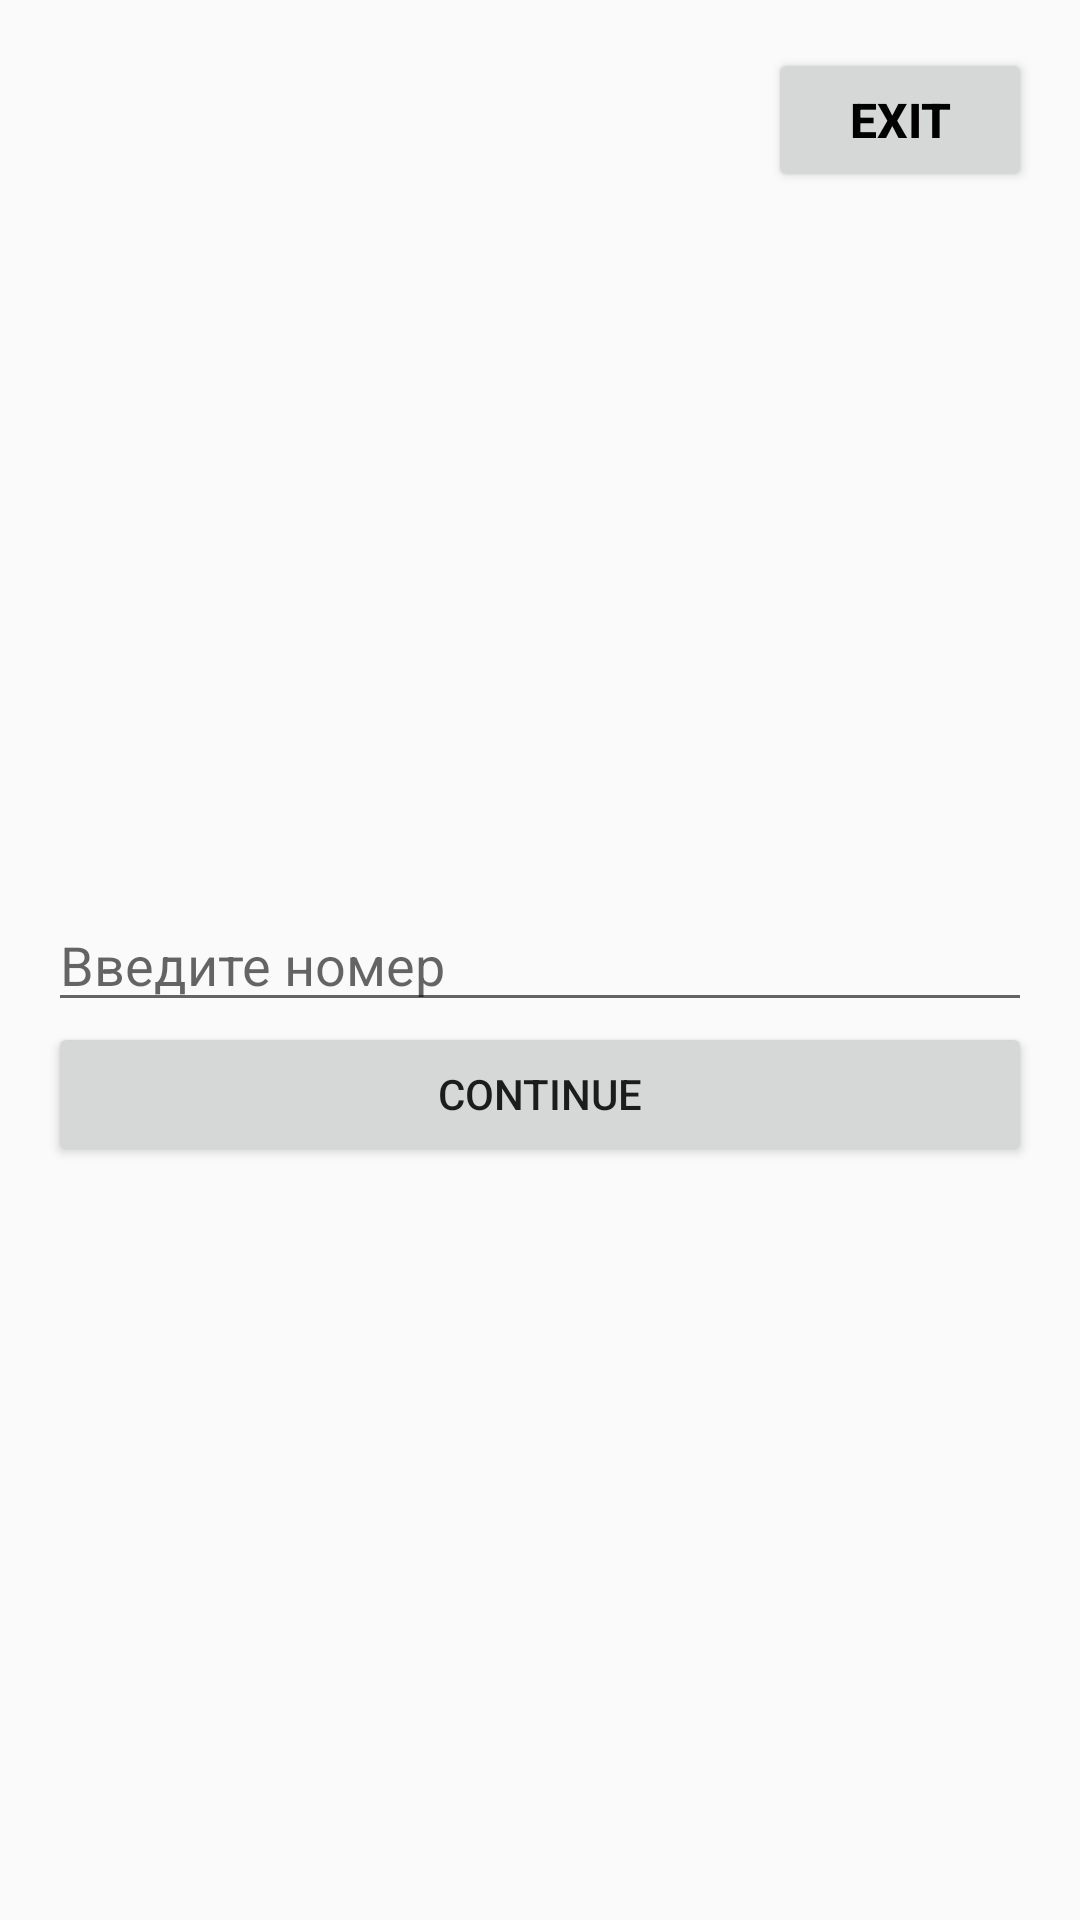

The Android layout XML behind this screen, and the referenced resources:
<!-- AndroidManifest.xml: application theme Theme.NewsApp_K41_Aidar_Upenov -->
<!-- res/layout/fragment_login.xml -->
<?xml version="1.0" encoding="utf-8"?>
<androidx.constraintlayout.widget.ConstraintLayout xmlns:android="http://schemas.android.com/apk/res/android"
    xmlns:tools="http://schemas.android.com/tools"
    android:layout_width="match_parent"
    android:layout_height="match_parent"
    xmlns:app="http://schemas.android.com/apk/res-auto"
    android:padding="16dp"
    tools:context=".ui.auth.LoginFragment">

    <EditText
        android:id="@+id/editPhone"
        android:hint="Введите номер"
        app:layout_constraintTop_toTopOf="parent"
        app:layout_constraintStart_toStartOf="parent"
        app:layout_constraintBottom_toBottomOf="parent"
        android:inputType="phone"
        android:layout_width="match_parent"
        android:layout_height="wrap_content"/>

    <Button
        android:id="@+id/btnContinue"
        app:layout_constraintTop_toBottomOf="@id/editPhone"
        app:layout_constraintStart_toStartOf="parent"
        android:text="Continue"
        android:layout_width="match_parent"
        android:layout_height="wrap_content"/>

    <EditText
        android:id="@+id/editCode"
        android:hint="Введите код"
        app:layout_constraintTop_toTopOf="parent"
        app:layout_constraintStart_toStartOf="parent"
        app:layout_constraintBottom_toBottomOf="parent"
        android:inputType="phone"
        android:visibility="gone"
        android:layout_width="match_parent"
        android:layout_height="wrap_content"/>

    <Button
        android:id="@+id/btnConfirm"
        android:text="Confirm"
        android:visibility="gone"
        app:layout_constraintStart_toStartOf="parent"
        app:layout_constraintTop_toBottomOf="@id/editCode"
        android:layout_width="match_parent"
        android:layout_height="wrap_content"/>

    <TextView
        android:id="@+id/textTimer"
        android:text="00"
        android:visibility="gone"
        app:layout_constraintTop_toBottomOf="@id/btnConfirm"
        app:layout_constraintStart_toStartOf="@id/btnConfirm"
        app:layout_constraintEnd_toEndOf="@id/btnConfirm"
        android:textSize="24sp"
        android:textColor="@color/black"
        android:textStyle="bold"
        android:layout_width="wrap_content"
        android:layout_height="wrap_content"/>

    <Button
        android:id="@+id/btnExit"
        android:text="EXIT"
        android:textColor="@color/black"
        android:textStyle="bold"
        android:textSize="16sp"
        app:layout_constraintEnd_toEndOf="parent"
        app:layout_constraintTop_toTopOf="parent"
        android:layout_width="wrap_content"
        android:layout_height="wrap_content"/>

    <Button
        android:id="@+id/btnChangeNumber"
        android:text="Изменить номер"
        app:layout_constraintTop_toBottomOf="@id/btnConfirm"
        app:layout_constraintStart_toStartOf="@id/btnConfirm"
        app:layout_constraintEnd_toEndOf="@id/btnConfirm"
        android:visibility="gone"
        android:textSize="12sp"
        android:layout_width="wrap_content"
        android:layout_height="wrap_content"/>

</androidx.constraintlayout.widget.ConstraintLayout>
<!-- resources referenced by this layout -->
<resources>
  <color name="black">#FF000000</color>
  <style name="Theme.NewsApp_K41_Aidar_Upenov" parent="Theme.MaterialComponents.DayNight.DarkActionBar.Bridge">
          
          <item name="colorPrimary">@color/purple_500</item>
          <item name="colorPrimaryVariant">@color/purple_700</item>
          <item name="colorOnPrimary">@color/white</item>
          
          <item name="colorSecondary">@color/teal_200</item>
          <item name="colorSecondaryVariant">@color/teal_700</item>
          <item name="colorOnSecondary">@color/black</item>
          
          <item name="android:statusBarColor" tools:targetApi="l">?attr/colorPrimaryVariant</item>
          
      </style>
  <color name="purple_500">#FF6200EE</color>
  <color name="purple_700">#FF3700B3</color>
  <color name="white">#FFFFFFFF</color>
  <color name="teal_200">#FF03DAC5</color>
  <color name="teal_700">#FF018786</color>
</resources>
